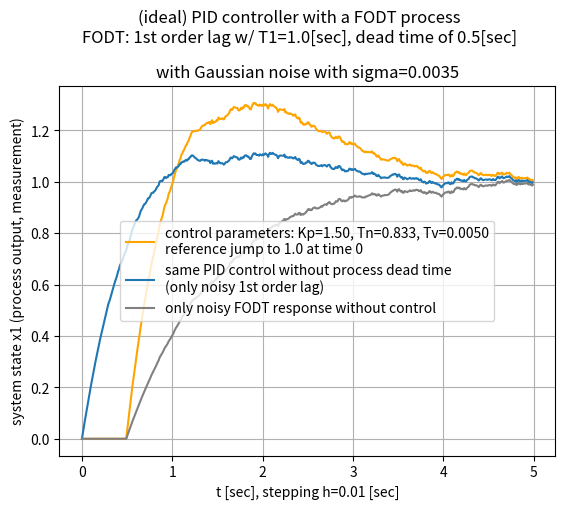

The script that saved this image:
# -*- coding: utf-8 -*-
"""
2025-02-14/15/17

3.5c_PID-control_with_first-order-dead-time_(FODT)_process.py


rev.2025-02-17: apply noise to x1(t) only at the end of the Runge–Kutta loop!


Based on program:
  3.5_PI-control-loop_with_2nd_order_lag_process.py
  2.3_dead_time-simulation.py


tests: OK!


idea: Computer-Simulation von Regelungen - book, 1999, E.-G. Feindt:
      chapter "8.3 Regelkreis-Simulation mit Approximation der Sprungfunktion"
"""

import numpy as np
import matplotlib.pyplot as plt


# ini values:
tstart = 0.0
h = 0.01  # delta t

# PT1 process coefficients:
b0 = 1.0
a0 = 1.0  # T1 = 1/a0
# numerator polynomial:   b0
# denominator polynomial: s + a0
# => X(s)/U(s) = b0/(s+a0)
# => x' + a0*x = b0*u

DELAY = 50   # dead time in time steps: 50 = 0.5[sec] <=> 1[sec}

# ideal PID controller parameters:
Kp = 1.5     # proportional gain
Tn = a0/1.2  # time constant of I-term
Tv = 0.005   # time constant of D-term: org 0.005
#
# idea how to implement an ideal PID controller:
#   u(t) = Kp*(e(t) + 1/Tn*∫e(t)*dt + Tv*e(t)') <-- controller output
#   e(t) = w1 - x1 <-- control error
#   => e' = w1' - x1' =  w1' - x2
#   x5 := ∫(w1 - x1)*dt
#   w1' = 1/h <-- see from chapter 8.3, h = program stepping
#   => u = Kp*(w1 - x1 + 1/Tn*x5 + Tv*(w1' - x2))
#   x2 := x1' = f1
#   x5' = w1 - x1 = f5  (see from line above)


STEPS = 500  # org 500
tstop = STEPS * h + tstart
t = np.arange(tstart,tstop,h)
x1 = np.zeros([STEPS])
x2 = np.zeros([STEPS])
x1no = np.zeros([STEPS])  # no dead time
x2no = np.zeros([STEPS])  # no dead time
x1nc = np.zeros([STEPS])  # no control

x5 = np.zeros([STEPS])    # for I term of PID controller
x5no = np.zeros([STEPS])  # same without dead time


w_1 = 1.0  # jump of reference value at t = 0

SIGMA = 0.0035  # sigma of noisy measurement
x1_noise = 1.0 + np.random.normal(0.0, SIGMA, STEPS)


def DIFF_EQU(x_1, x_2, x_5):
    '''
    calculate f1,f2: first order ODE's
    same for both calculations: with or without process dead time
    '''
    # for testing process dead time: fixed controller output
    # u = 1.0

    w1_deriv = 1.0/h

    # PID controller output:
    u  = Kp*(w_1 - x_1 + 1/Tn*x_5 + Tv*(w1_deriv - x_2))

    f1  = b0 * u - a0 * x_1  # PT1 process
    f5 = w_1 - x_1  # control error
    return f1, f5


# system simulation loop with process dead time:
for k in range(1,STEPS):
    # implement the process dead time:
    for dt in range(DELAY-1,0,-1):
        x1[dt] = x1[dt-1]
        x2[dt] = x2[dt-1]
    # x1 with DELAY = 5 and no control for example:
    # array([0., 0., 0., 0., 0.,
    # 0.00995846, 0.01981775, 0.02957885, 0.03924275, 0.04881041,...
    # this implementation is done like
    # in chapter "2.4 Simulation einer Totzeit"

    # using Runge–Kutta method:
    x1_ = x1[k-1]
    x2_ = x2[k-1]
    x5_ = x5[k-1]
    f1_, f5_ = DIFF_EQU(x1_, x2_, x5_)

    k1 = h * f1_
    o1 = h * f5_
    x1_ = x1[k-1] + k1 / 2.0
    x5_ = x5[k-1] + o1 / 2.0
    f1_, f5_ = DIFF_EQU(x1_, x2_, x5_)

    k2 = h * f1_
    o2 = h * f5_
    x1_ = x1[k-1] + k2 / 2.0
    x5_ = x5[k-1] + o2 / 2.0
    f1_, f5_ = DIFF_EQU(x1_, x2_, x5_)

    k3 = h * f1_
    o3 = h * f5_
    x1_ = x1[k-1] + k3 / 2.0
    x5_ = x5[k-1] + o3 / 2.0
    f1_, f5_ = DIFF_EQU(x1_, x2_, x5_)

    k4 = h * f1_
    o4 = h * f5_
    x1_ = x1[k-1] + (k1 + 2.0*k2 + 2.0*k3 + k4) / 6.0
    x5_ = x5[k-1] + (o1 + 2.0*o2 + 2.0*o3 + o4) / 6.0

    x1[k] = x1_ * x1_noise[k-1]
    x2[k] = x2_
    x5[k] = x5_



# system simulation loop without process dead time:
for k in range(1,STEPS):
    # using Runge–Kutta method:
    x1_ = x1no[k-1]
    x2_ = x2no[k-1]
    x5_ = x5no[k-1]
    f1_, f5_ = DIFF_EQU(x1_, x2_, x5_)

    k1 = h * f1_
    o1 = h * f5_
    x1_ = x1no[k-1] + k1 / 2.0
    x5_ = x5no[k-1] + o1 / 2.0
    f1_, f5_ = DIFF_EQU(x1_, x2_, x5_)

    k2 = h * f1_
    o2 = h * f5_
    x1_ = x1no[k-1] + k2 / 2.0
    x5_ = x5no[k-1] + o2 / 2.0
    f1_, f5_ = DIFF_EQU(x1_, x2_, x5_)

    k3 = h * f1_
    o3 = h * f5_
    x1_ = x1no[k-1] + k3 / 2.0
    x5_ = x5no[k-1] + o3 / 2.0
    f1_, f5_ = DIFF_EQU(x1_, x2_, x5_)

    k4 = h * f1_
    o4 = h * f5_
    x1_ = x1no[k-1] + (k1 + 2.0*k2 + 2.0*k3 + k4) / 6.0
    x5_ = x5no[k-1] + (o1 + 2.0*o2 + 2.0*o3 + o4) / 6.0

    x1no[k] = x1_ * x1_noise[k-1]
    x2no[k] = x2_
    x5no[k] = x5_



def DIFF_EQU2(x_1):
    '''
    calculate f1: first order ODE
    '''
    # for testing process dead time: fixed controller output
    u = 1.0

    f1  = b0 * u - a0 * x_1  # PT1 process
    return f1

# system simulation loop without control, only the FODT response:
for k in range(1,STEPS):
    # implement the process dead time:
    for dt in range(DELAY-1,0,-1):
        x1nc[dt] = x1nc[dt-1]

    # using Runge–Kutta method:
    x1_ = x1nc[k-1]
    f1_ = DIFF_EQU2(x1_)

    k1 = h * f1_
    x1_ = x1nc[k-1] + k1 / 2.0
    f1_ = DIFF_EQU2(x1_)

    k2 = h * f1_
    x1_ = x1nc[k-1] + k2 / 2.0
    f1_ = DIFF_EQU2(x1_)

    k3 = h * f1_
    x1_ = x1nc[k-1] + k3 / 2.0
    f1_ = DIFF_EQU2(x1_)

    k4 = h * f1_
    x1_ = x1nc[k-1] + (k1 + 2.0*k2 + 2.0*k3 + k4) / 6.0

    x1nc[k] = x1_ * x1_noise[k-1]



deadtime = DELAY*h

plt.suptitle(f'(ideal) PID controller with a FODT process\
\nFODT: 1st order lag w/ T1={a0:.1f}[sec], dead time of {deadtime}[sec]', y = 1.04)
plt.title(f'with Gaussian noise with sigma={SIGMA}', y = 1.0)
# plt.title(f'PT1: T1={a0:.1f}[sec] without measurement noise', y = 1.0)

plt.plot(t,x1, label=f'control parameters: Kp={Kp:.2f}, Tn={Tn:.3f}, Tv={Tv:.4f}\
\nreference jump to 1.0 at time 0', color="orange")

plt.plot(t,x1no, label='same PID control without process dead time\
\n(only noisy 1st order lag)')

plt.plot(t,x1nc, label='only noisy FODT response without control', color="grey")

plt.xlabel(f't [sec], stepping h={h} [sec]')
plt.ylabel('system state x1 (process output, measurement)')
plt.legend(loc="center")

plt.grid()
plt.show()


# end of 3.5c_PID-control_with_first-order-dead-time_(FODT)_process.py
